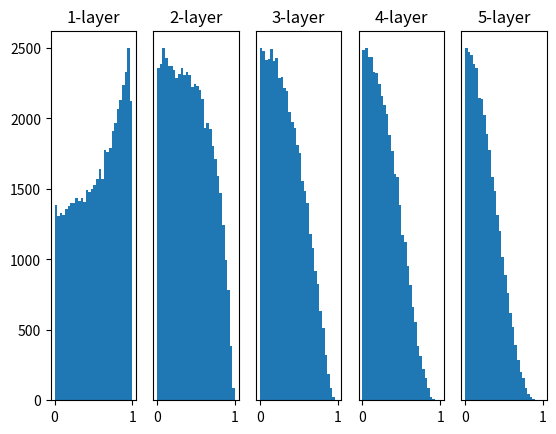

The script that saved this image:
# coding: utf-8
import numpy as np
import matplotlib.pyplot as plt


def sigmoid(x):
    return 1 / (1 + np.exp(-x))


def ReLU(x):
    return np.maximum(0, x)


def tanh(x):
    return np.tanh(x)
    
input_data = np.random.randn(1000, 100)  # 1000個のデータ
node_num = 100  # 各隠れ層のノード（ニューロン）の数
hidden_layer_size = 5  # 隠れ層が5層
activations = {}  # ここにアクティベーションの結果を格納する

x = input_data

for i in range(hidden_layer_size):
    if i != 0:
        x = activations[i-1]

    # 初期値の値をいろいろ変えて実験しよう！
    # w = np.random.randn(node_num, node_num) * 1
    # w = np.random.randn(node_num, node_num) * 0.01
    w = np.random.randn(node_num, node_num) * np.sqrt(1.0 / node_num)
    # w = np.random.randn(node_num, node_num) * np.sqrt(2.0 / node_num)


    a = np.dot(x, w)


    # 活性化関数の種類も変えて実験しよう！
    # z = sigmoid(a)
    # z = ReLU(a)
    z = tanh(a)

    activations[i] = z

# ヒストグラムを描画
for i, a in activations.items():
    plt.subplot(1, len(activations), i+1)
    plt.title(str(i+1) + "-layer")
    if i != 0: plt.yticks([], [])
    # plt.xlim(0.1, 1)
    # plt.ylim(0, 7000)
    plt.hist(a.flatten(), 30, range=(0,1))
plt.show()
